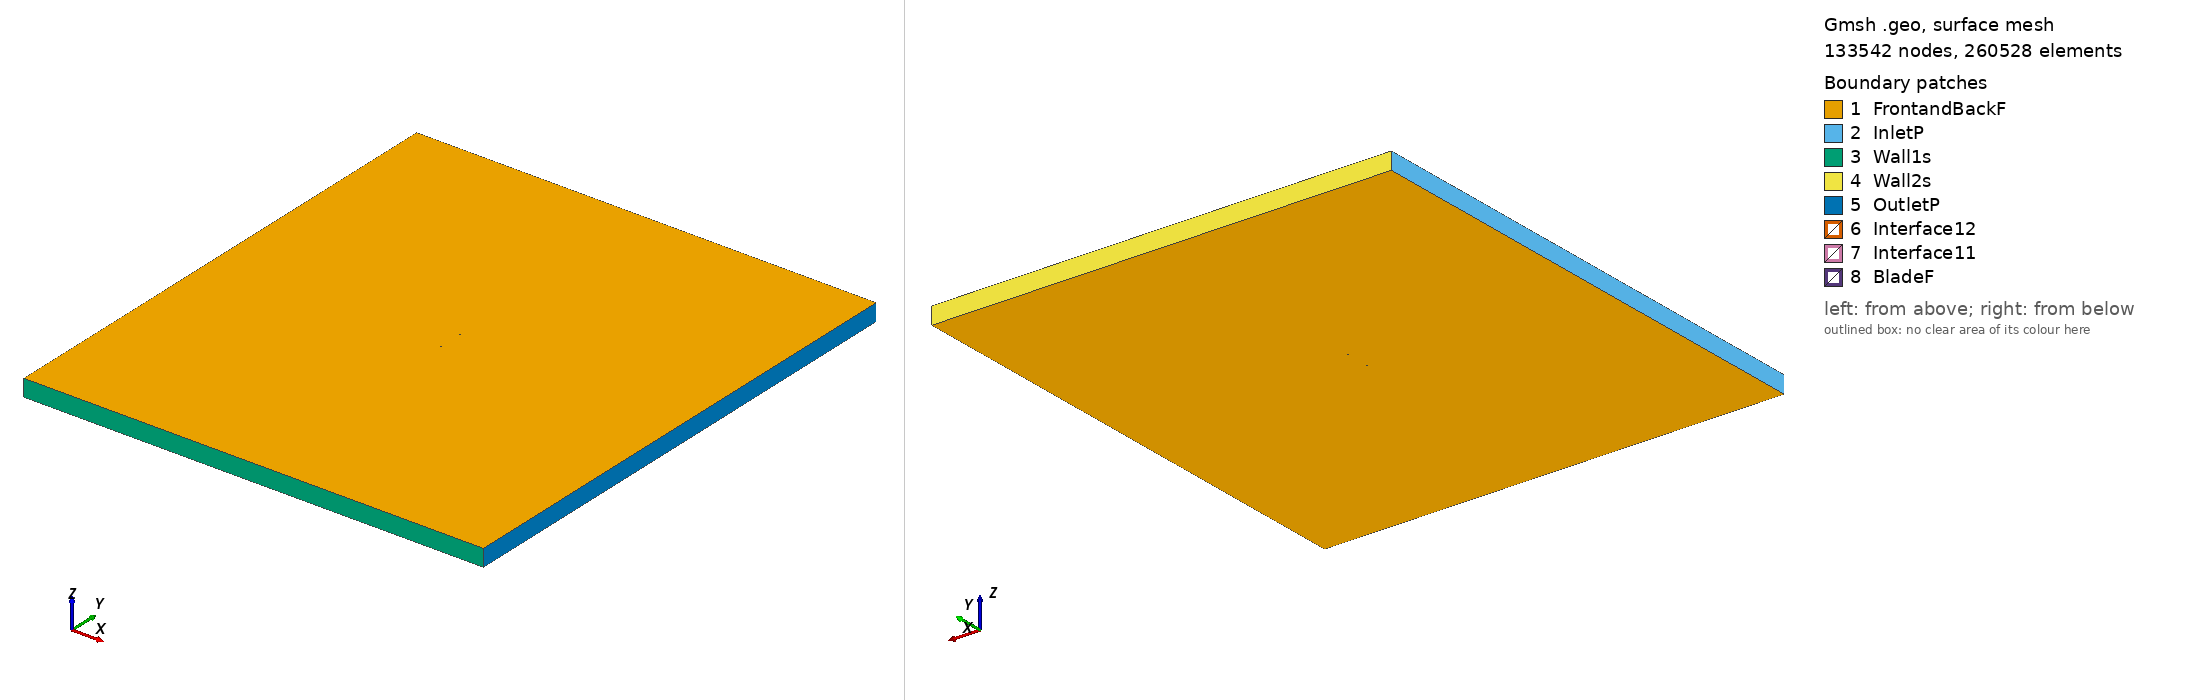

Gmsh geometry script, surface-meshed: 133542 nodes, 260528 surface elements. Boundary patches (legend numbers): 1 FrontandBackF, 2 InletP, 3 Wall1s, 4 Wall2s, 5 OutletP, 6 Interface12, 7 Interface11, 8 BladeF. Left view from above one corner, right view from below the opposite corner. Legend entries are the model's physical surfaces. The drawing asked Gmsh for element sizes between 1% and 20% of the model's largest extent; the script's own settings can give other sizes.

=== e434_tsr_5.5259_aoa_3.3467.geo (drawn) ===
SetFactory("OpenCASCADE");

Point(1) = {0.074975, 0.729108, 0, 1.0};
Point(2) = {0.073776, 0.729472, 0, 1.0};
Point(3) = {0.069742, 0.730748, 0, 1.0};
Point(4) = {0.065000, 0.732228, 0, 1.0};
Point(5) = {0.059629, 0.733893, 0, 1.0};
Point(6) = {0.053720, 0.735711, 0, 1.0};
Point(7) = {0.047371, 0.737638, 0, 1.0};
Point(8) = {0.040676, 0.739625, 0, 1.0};
Point(9) = {0.033737, 0.741610, 0, 1.0};
Point(10) = {0.026650, 0.743511, 0, 1.0};
Point(11) = {0.019469, 0.745231, 0, 1.0};
Point(12) = {0.012215, 0.746707, 0, 1.0};
Point(13) = {0.004920, 0.747918, 0, 1.0};
Point(14) = {-0.002380, 0.748851, 0, 1.0};
Point(15) = {-0.009632, 0.749503, 0, 1.0};
Point(16) = {-0.016785, 0.749882, 0, 1.0};
Point(17) = {-0.023776, 0.750000, 0, 1.0};
Point(18) = {-0.030537, 0.749869, 0, 1.0};
Point(19) = {-0.037004, 0.749500, 0, 1.0};
Point(20) = {-0.043115, 0.748903, 0, 1.0};
Point(21) = {-0.048811, 0.748095, 0, 1.0};
Point(22) = {-0.054042, 0.747093, 0, 1.0};
Point(23) = {-0.058763, 0.745918, 0, 1.0};
Point(24) = {-0.062933, 0.744598, 0, 1.0};
Point(25) = {-0.066518, 0.743164, 0, 1.0};
Point(26) = {-0.069490, 0.741655, 0, 1.0};
Point(27) = {-0.071829, 0.740112, 0, 1.0};
Point(28) = {-0.073517, 0.738595, 0, 1.0};
Point(29) = {-0.074538, 0.737173, 0, 1.0};
Point(30) = {-0.074741, 0.736698, 0, 1.0};
Point(31) = {-0.074841, 0.736330, 0, 1.0};
Point(32) = {-0.074872, 0.736100, 0, 1.0};
Point(33) = {-0.074875, 0.735888, 0, 1.0};
Point(34) = {-0.074865, 0.735788, 0, 1.0};
Point(35) = {-0.074845, 0.735696, 0, 1.0};
Point(36) = {-0.074814, 0.735613, 0, 1.0};
Point(37) = {-0.074769, 0.735533, 0, 1.0};
Point(38) = {-0.074706, 0.735456, 0, 1.0};
Point(39) = {-0.074630, 0.735376, 0, 1.0};
Point(40) = {-0.074446, 0.735221, 0, 1.0};
Point(41) = {-0.074218, 0.735064, 0, 1.0};
Point(42) = {-0.073803, 0.734831, 0, 1.0};
Point(43) = {-0.072645, 0.734335, 0, 1.0};
Point(44) = {-0.070106, 0.733601, 0, 1.0};
Point(45) = {-0.066696, 0.732932, 0, 1.0};
Point(46) = {-0.062453, 0.732320, 0, 1.0};
Point(47) = {-0.057420, 0.731757, 0, 1.0};
Point(48) = {-0.051654, 0.731225, 0, 1.0};
Point(49) = {-0.045235, 0.730715, 0, 1.0};
Point(50) = {-0.038242, 0.730224, 0, 1.0};
Point(51) = {-0.030766, 0.729749, 0, 1.0};
Point(52) = {-0.022896, 0.729289, 0, 1.0};
Point(53) = {-0.014736, 0.728845, 0, 1.0};
Point(54) = {-0.006386, 0.728423, 0, 1.0};
Point(55) = {0.002049, 0.728033, 0, 1.0};
Point(56) = {0.010465, 0.727680, 0, 1.0};
Point(57) = {0.018761, 0.727385, 0, 1.0};
Point(58) = {0.026832, 0.727163, 0, 1.0};
Point(59) = {0.034582, 0.727065, 0, 1.0};
Point(60) = {0.042005, 0.727145, 0, 1.0};
Point(61) = {0.049108, 0.727333, 0, 1.0};
Point(62) = {0.055808, 0.727549, 0, 1.0};
Point(63) = {0.062020, 0.727730, 0, 1.0};
Point(64) = {0.067625, 0.727800, 0, 1.0};
Point(65) = {0.072465, 0.727726, 0, 1.0};
Point(66) = {0.074888, 0.727618, 0, 1.0};
Point(67) = {-0.074975, -0.729108, 0, 1.0};
Point(68) = {-0.073776, -0.729472, 0, 1.0};
Point(69) = {-0.069742, -0.730748, 0, 1.0};
Point(70) = {-0.065000, -0.732228, 0, 1.0};
Point(71) = {-0.059629, -0.733893, 0, 1.0};
Point(72) = {-0.053720, -0.735711, 0, 1.0};
Point(73) = {-0.047371, -0.737638, 0, 1.0};
Point(74) = {-0.040676, -0.739625, 0, 1.0};
Point(75) = {-0.033737, -0.741610, 0, 1.0};
Point(76) = {-0.026650, -0.743511, 0, 1.0};
Point(77) = {-0.019469, -0.745231, 0, 1.0};
Point(78) = {-0.012215, -0.746707, 0, 1.0};
Point(79) = {-0.004920, -0.747918, 0, 1.0};
Point(80) = {0.002380, -0.748851, 0, 1.0};
Point(81) = {0.009632, -0.749503, 0, 1.0};
Point(82) = {0.016785, -0.749882, 0, 1.0};
Point(83) = {0.023776, -0.750000, 0, 1.0};
Point(84) = {0.030537, -0.749869, 0, 1.0};
Point(85) = {0.037004, -0.749500, 0, 1.0};
Point(86) = {0.043115, -0.748903, 0, 1.0};
Point(87) = {0.048811, -0.748095, 0, 1.0};
Point(88) = {0.054042, -0.747093, 0, 1.0};
Point(89) = {0.058763, -0.745918, 0, 1.0};
Point(90) = {0.062933, -0.744598, 0, 1.0};
Point(91) = {0.066518, -0.743164, 0, 1.0};
Point(92) = {0.069490, -0.741655, 0, 1.0};
Point(93) = {0.071829, -0.740112, 0, 1.0};
Point(94) = {0.073517, -0.738595, 0, 1.0};
Point(95) = {0.074538, -0.737173, 0, 1.0};
Point(96) = {0.074741, -0.736698, 0, 1.0};
Point(97) = {0.074841, -0.736330, 0, 1.0};
Point(98) = {0.074872, -0.736100, 0, 1.0};
Point(99) = {0.074875, -0.735888, 0, 1.0};
Point(100) = {0.074865, -0.735788, 0, 1.0};
Point(101) = {0.074845, -0.735696, 0, 1.0};
Point(102) = {0.074814, -0.735613, 0, 1.0};
Point(103) = {0.074769, -0.735533, 0, 1.0};
Point(104) = {0.074706, -0.735456, 0, 1.0};
Point(105) = {0.074630, -0.735376, 0, 1.0};
Point(106) = {0.074446, -0.735221, 0, 1.0};
Point(107) = {0.074218, -0.735064, 0, 1.0};
Point(108) = {0.073803, -0.734831, 0, 1.0};
Point(109) = {0.072645, -0.734335, 0, 1.0};
Point(110) = {0.070106, -0.733601, 0, 1.0};
Point(111) = {0.066696, -0.732932, 0, 1.0};
Point(112) = {0.062453, -0.732320, 0, 1.0};
Point(113) = {0.057420, -0.731757, 0, 1.0};
Point(114) = {0.051654, -0.731225, 0, 1.0};
Point(115) = {0.045235, -0.730715, 0, 1.0};
Point(116) = {0.038242, -0.730224, 0, 1.0};
Point(117) = {0.030766, -0.729749, 0, 1.0};
Point(118) = {0.022896, -0.729289, 0, 1.0};
Point(119) = {0.014736, -0.728845, 0, 1.0};
Point(120) = {0.006386, -0.728423, 0, 1.0};
Point(121) = {-0.002049, -0.728033, 0, 1.0};
Point(122) = {-0.010465, -0.727680, 0, 1.0};
Point(123) = {-0.018761, -0.727385, 0, 1.0};
Point(124) = {-0.026832, -0.727163, 0, 1.0};
Point(125) = {-0.034582, -0.727065, 0, 1.0};
Point(126) = {-0.042005, -0.727145, 0, 1.0};
Point(127) = {-0.049108, -0.727333, 0, 1.0};
Point(128) = {-0.055808, -0.727549, 0, 1.0};
Point(129) = {-0.062020, -0.727730, 0, 1.0};
Point(130) = {-0.067625, -0.727800, 0, 1.0};
Point(131) = {-0.072465, -0.727726, 0, 1.0};
Point(132) = {-0.074888, -0.727618, 0, 1.0};

// Lines: first blade (splines 1-4)
Spline(1) = {1:18};
Spline(2) = {18:50};
Spline(3) = {50:66};
Spline(4) = {66,1};

// Lines: second blade (splines 5-8)
Spline(5) = {67:84};
Spline(6) = {84:116};
Spline(7) = {116:132};
Spline(8) = {132,67};

// Outer domain (points 20001-4 and lines)
Point(133) = {-13.50000000, -15.00000000, 0, 1.0};
Point(134) = {-13.50000000, 15.00000000, 0, 1.0};
Point(135) = {13.50000000, 15.00000000, 0, 1.0};
Point(136) = {13.50000000, -15.00000000, 0, 1.0};
Line(11) = {133, 134};
Line(12) = {134, 135};
Line(13) = {135, 136};
Line(14) = {133, 136};

// Interface (between moving and stationary domain) (circles)
Circle(9) = {0, 0, 0, 0.80000000, 0, 2*Pi};
Circle(10) = {0, 0, 0, 0.80000000, 0, 2*Pi};

// Loops collect Lines/Splines/etc (blade1, blade2, domain, first circle)
Line Loop(1) = {1:4};
Line Loop(2) = {5:8};
Line Loop(3) = {11,12,13,-14};
Line Loop(4) = {9};

// BooleanDifference cuts out the circle/interface from the domain
Plane Surface(1) = {3};
Plane Surface(2) = {4};
BooleanDifference{ Surface{1}; Delete;}{ Surface{2}; Delete;}

// This one cuts out the blades from the inner circle/interface
Line Loop(6) = {10};
Plane Surface(5) = {6};
Plane Surface(6) = {1};
Plane Surface(7) = {2};
BooleanDifference{ Surface{5}; Delete;}{ Surface{6,7}; Delete;}

// extrude to 3rd dimension
Extrude {0, 0, 1} {Surface{1}; Surface{5}; Layers{1}; Recombine;}

// Physical Surfaces are the named boundaries (patches)
Physical Surface("Interface11") = {12};
Physical Surface("Interface12") = {10};

// sides of domain
Physical Surface("InletP") = {6};
Physical Surface("OutletP") = {9};

// top and bottom of domain
Physical Surface("Wall1s") = {7};
Physical Surface("Wall2s") = {8};

// Check FrontandBackF by ensuring there is nothing in the 3rd dimension
Physical Surface("FrontandBackF") = {1,11,5,21};
Physical Surface("BladeF") = {13:20};
Physical Volume("Turbine") = {2};
Physical Volume("Farfield") = {1};

// settings for airfoil boundary layer
Field[1] = BoundaryLayer;
Field[1].EdgesList = {1:8};
Field[1].hwall_n = 1e-3;
Field[1].thickness = 1.5e-2;
Field[1].ratio = 1.05;
Field[1].Quads = 1;
BoundaryLayer Field = 1;

// control points for mesh (blade and interface)
// floor((arc length / 1.5mm)/ 6) -> Transfinite Line
Transfinite Line {1,2,3,5,6,7} = 34 Using Progression 1;
Transfinite Line {4,8} = 2 Using Progression 1;
Transfinite Line {9, 15} = 800 Using Progression 1;

// For more information on gmsh syntax, visit http://gmsh.info/doc/texinfo/gmsh.html
